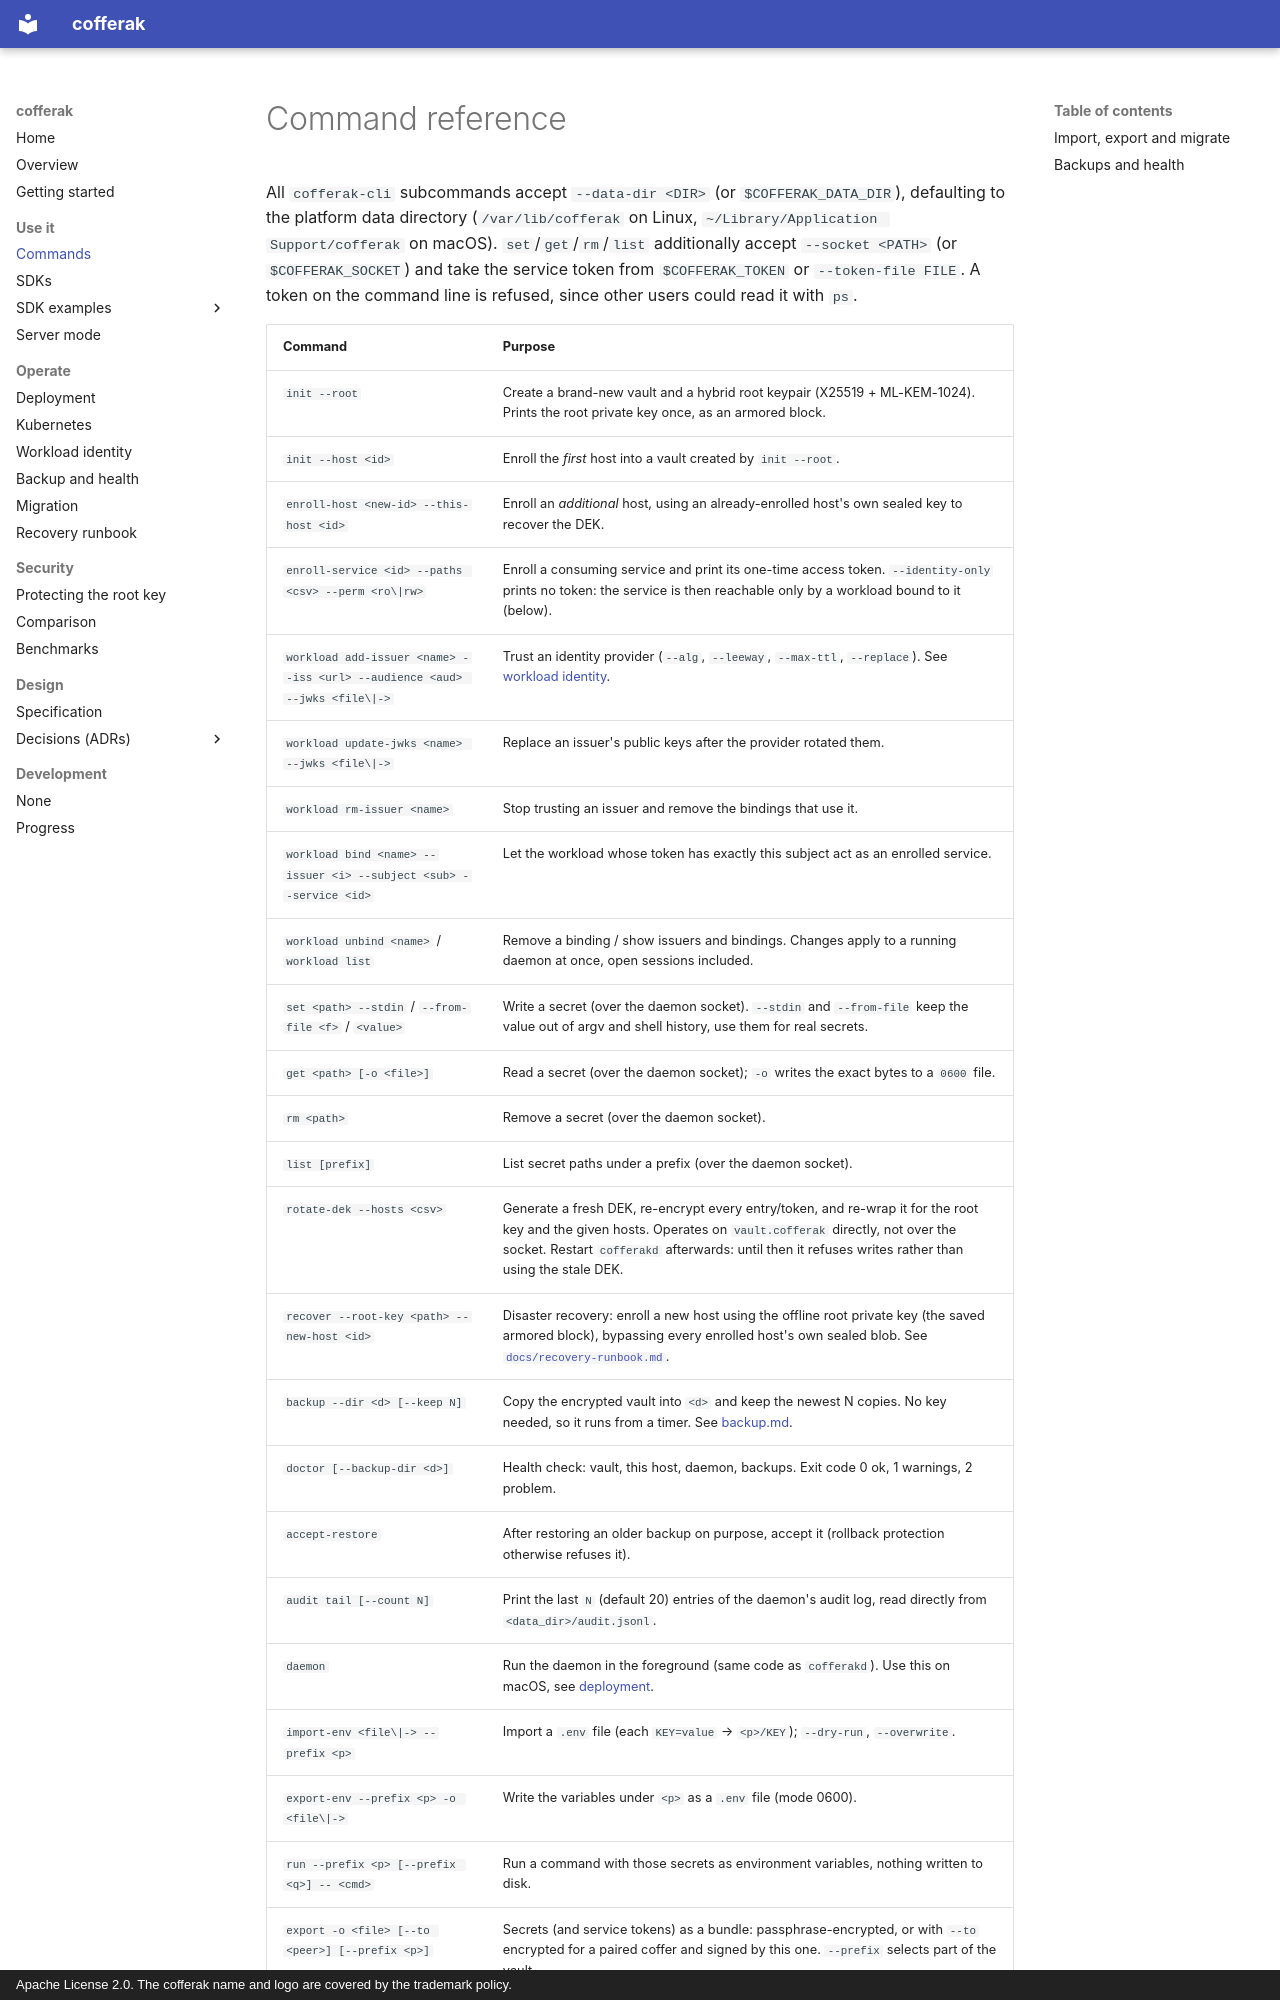

repository: arkrwn/cofferak · page: commands/index.html · generator: mkdocs · copyright: Apache License 2.0. The cofferak name and logo are covered by the trademark policy.

# Command reference

All `cofferak-cli` subcommands accept `--data-dir <DIR>` (or
`$COFFERAK_DATA_DIR`), defaulting to the platform data directory
(`/var/lib/cofferak` on Linux, `~/Library/Application Support/cofferak`
on macOS). `set`/`get`/`rm`/`list` additionally accept `--socket <PATH>`
(or `$COFFERAK_SOCKET`) and take the service token from `$COFFERAK_TOKEN`
or `--token-file FILE`. A token on the command line is refused, since
other users could read it with `ps`.
